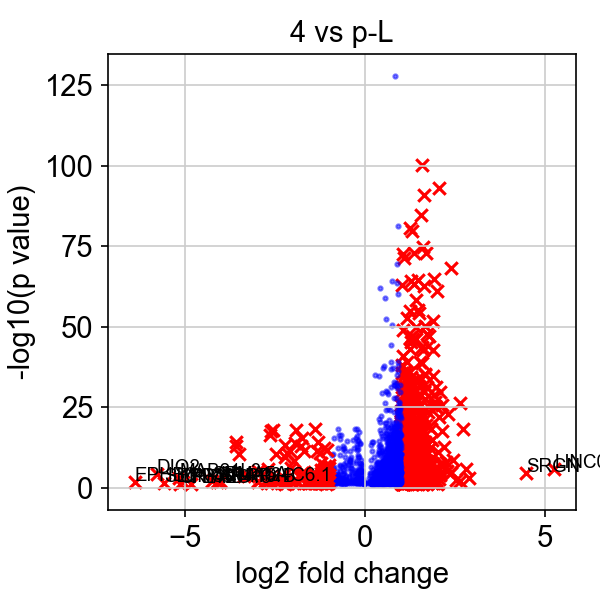

Values plotted in this chart, from the file beside it:
, genes, logfoldchange, pvals
0, LINC00958, 5.269, 1.2836917191817826e-06
1, SRGN, 4.489, 2.643833481514954e-05
2, ETV5, 2.883, 0.001082
3, FHL1, 2.814, 1.755703825027744e-06
4, HLA-G, 2.72, 6.524980603650704e-19
5, BAIAP2L2, 2.64, 0.00719
6, FOSL1, 2.639, 6.260736346842752e-27
7, CCDC86, 2.525, 0.005095
8, NEURL1, 2.458, 2.2546471804104153e-09
9, GAL, 2.403, 7.036036102344473e-69
10, RP11-180O5.2, 2.396, 1.2619889161827705e-05
11, NT5E, 2.391, 2.4147169151448674e-05
12, PRRT3-AS1, 2.297, 9.676330364158318e-24
13, POLR3G, 2.27, 5.77557978368795e-06
14, ST6GALNAC4, 2.258, 1.1429987016194384e-08
15, G0S2, 2.207, 2.3188898660762606e-13
16, IRAK1, 2.189, 9.128295063605445e-08
17, PNO1, 2.142, 2.046509273927156e-26
18, UTP14A, 2.135, 2.8222924533029344e-18
19, NEFH, 2.12, 1.3283337445879592e-05
20, ODC1, 2.093, 0.0001102
21, SERPINE2, 2.077, 3.048831573531622e-08
22, BNIP3, 2.076, 1.316809143960261e-30
23, DDX21, 2.057, 7.800170633974431e-94
24, PPIF, 2.054, 7.326151786833753e-23
25, CLDN3, 2.052, 0.002389
26, MAD1L1, 2.05, 8.24290599355178e-05
27, NLRP1, 2.039, 0.04052
28, WDR77, 2.035, 5.622455422414422e-12
29, DUSP6, 1.998, 5.954193033225768e-06
30, CLUH, 1.996, 0.04625
31, DKC1, 1.995, 7.7777911133575395e-62
32, PCGF6, 1.987, 0.004535
33, PDHX, 1.978, 8.985207843052236e-26
34, ESPN, 1.976, 2.3560598624728942e-07
35, PAK1IP1, 1.967, 5.135952499254567e-32
36, FAM58A, 1.942, 4.813542659535064e-26
37, PTGES2, 1.942, 1.668540547287646e-27
38, NAA10, 1.926, 1.1040818756311935e-65
39, SEMA3A, 1.921, 0.02717
40, CD3EAP, 1.916, 1.6049140580099207e-29
41, CKMT1B, 1.913, 2.4117719244758844e-06
42, TEX40, 1.901, 0.0003287
43, CEP83, 1.9, 0.0009281
44, TRMT61A, 1.899, 0.003362
45, UBE2S, 1.895, 1.240711507029097e-52
46, FCHO1, 1.887, 1.1833651426448892e-05
47, CST6, 1.886, 2.0131689016911208e-43
48, PDCD11, 1.886, 1.7649274322630115e-35
49, RRS1, 1.884, 2.9404671585037764e-08
50, RIOK1, 1.879, 1.1595394629430517e-15
51, ATAD3C, 1.879, 0.02494
52, CAMK1, 1.874, 4.215731288098211e-05
53, BYSL, 1.868, 1.364376398685367e-08
54, BSPRY, 1.866, 0.001499
55, MICAL2, 1.862, 0.03105
56, NOC3L, 1.839, 3.8668384662977243e-19
57, BCS1L, 1.837, 4.378530503522324e-08
58, PWWP2B, 1.824, 0.001441
59, CHCHD4, 1.809, 2.716074417525423e-09
... 754 more rows
